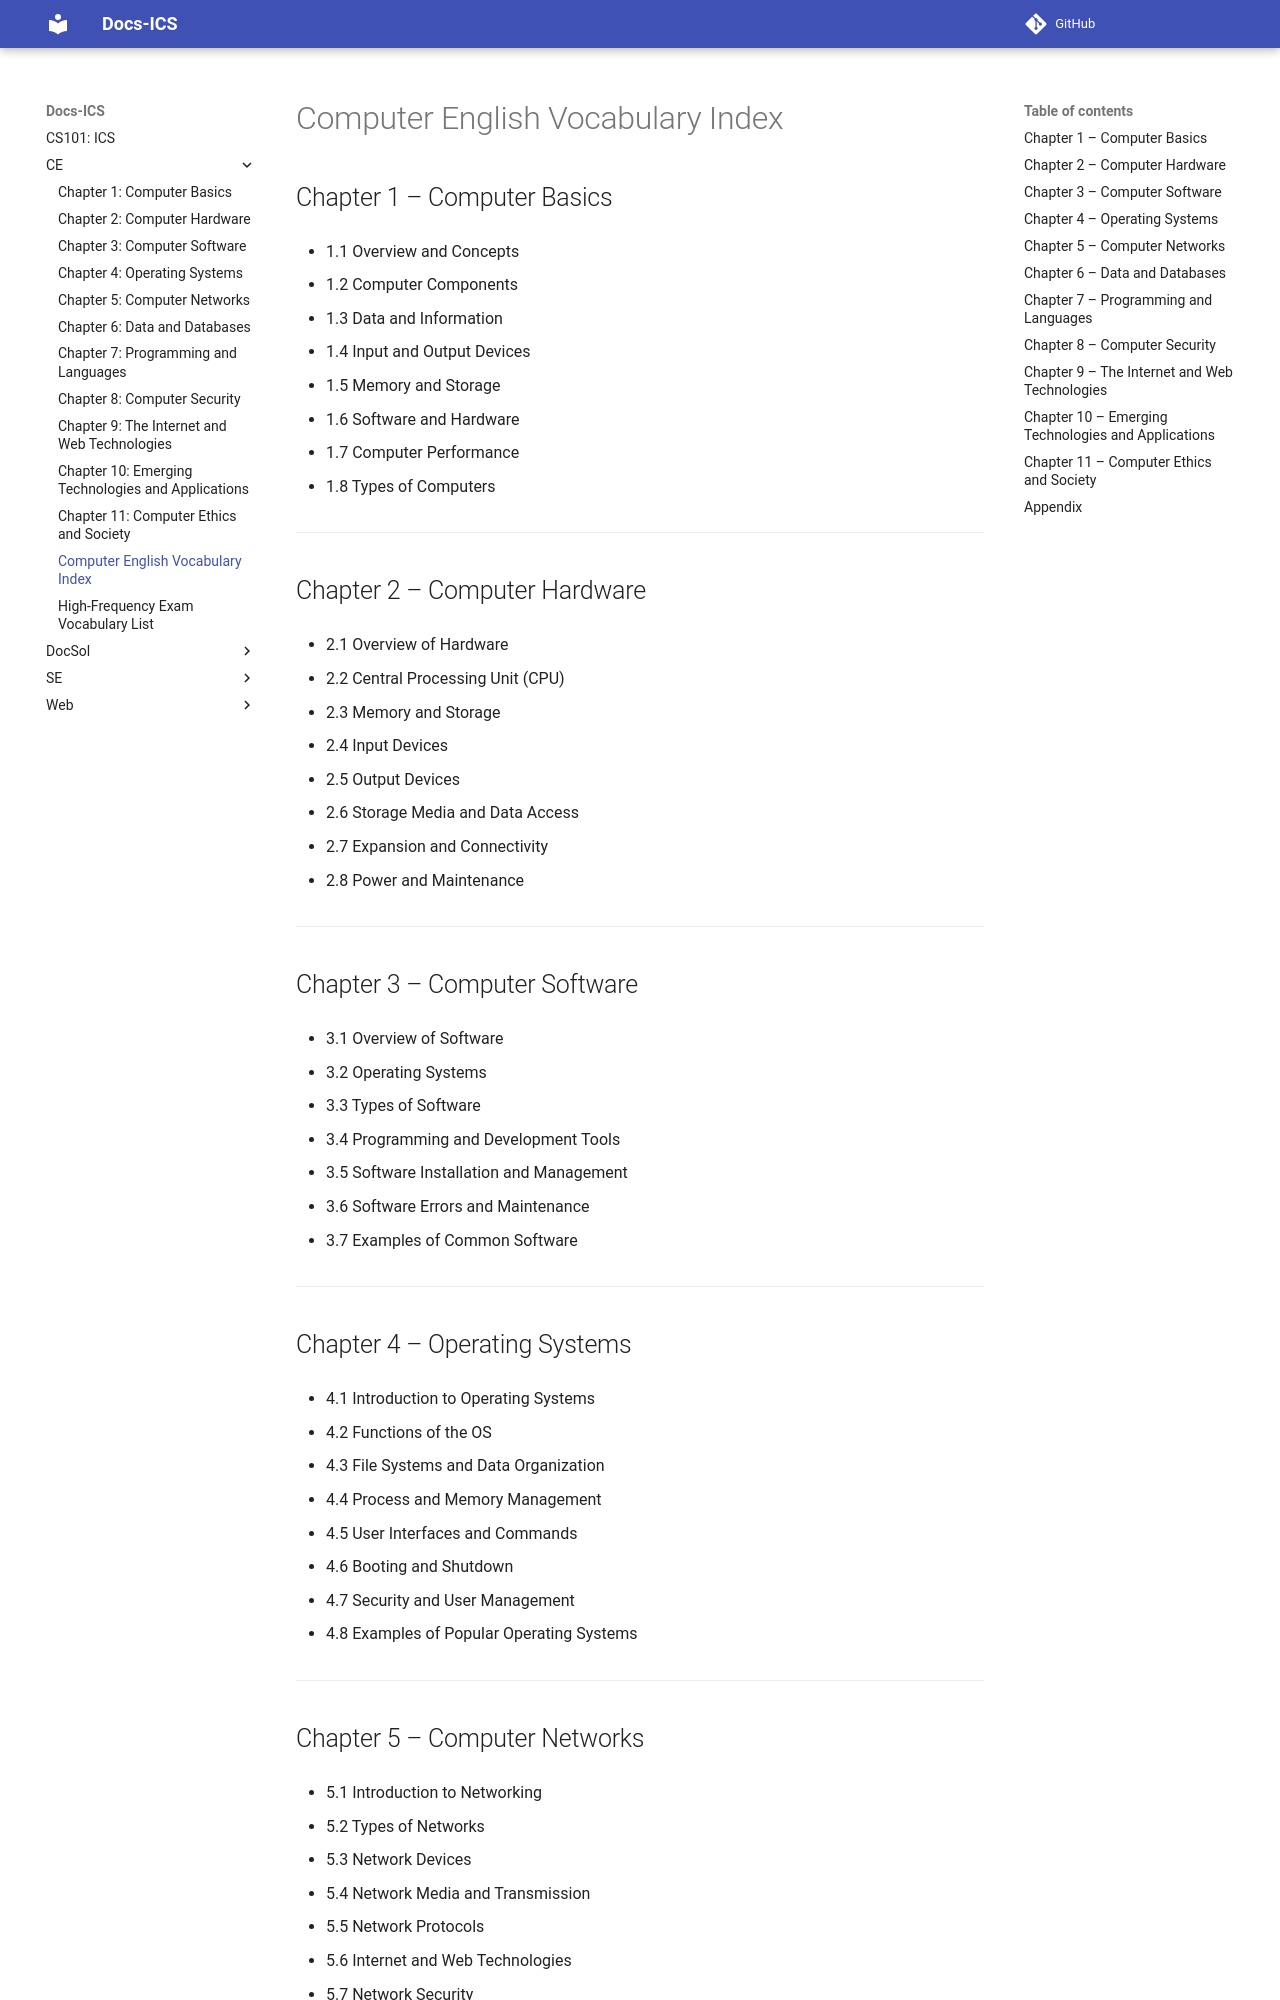

repository: abotw/CS101-ICS-DocSite · page: CE/toc/index.html · generator: mkdocs


# Computer English Vocabulary Index

## Chapter 1 – Computer Basics

- 1.1 Overview and Concepts
    
- 1.2 Computer Components
    
- 1.3 Data and Information
    
- 1.4 Input and Output Devices
    
- 1.5 Memory and Storage
    
- 1.6 Software and Hardware
    
- 1.7 Computer Performance
    
- 1.8 Types of Computers
    

---

## Chapter 2 – Computer Hardware

- 2.1 Overview of Hardware
    
- 2.2 Central Processing Unit (CPU)
    
- 2.3 Memory and Storage
    
- 2.4 Input Devices
    
- 2.5 Output Devices
    
- 2.6 Storage Media and Data Access
    
- 2.7 Expansion and Connectivity
    
- 2.8 Power and Maintenance
    

---

## Chapter 3 – Computer Software

- 3.1 Overview of Software
    
- 3.2 Operating Systems
    
- 3.3 Types of Software
    
- 3.4 Programming and Development Tools
    
- 3.5 Software Installation and Management
    
- 3.6 Software Errors and Maintenance
    
- 3.7 Examples of Common Software
    

---

## Chapter 4 – Operating Systems

- 4.1 Introduction to Operating Systems
    
- 4.2 Functions of the OS
    
- 4.3 File Systems and Data Organization
    
- 4.4 Process and Memory Management
    
- 4.5 User Interfaces and Commands
    
- 4.6 Booting and Shutdown
    
- 4.7 Security and User Management
    
- 4.8 Examples of Popular Operating Systems
    

---

## Chapter 5 – Computer Networks

- 5.1 Introduction to Networking
    
- 5.2 Types of Networks
    
- 5.3 Network Devices
    
- 5.4 Network Media and Transmission
    
- 5.5 Network Protocols
    
- 5.6 Internet and Web Technologies
    
- 5.7 Network Security
    
- 5.8 Wireless and Mobile Networks
    
- 5.9 Emerging Network Technologies
    

---
